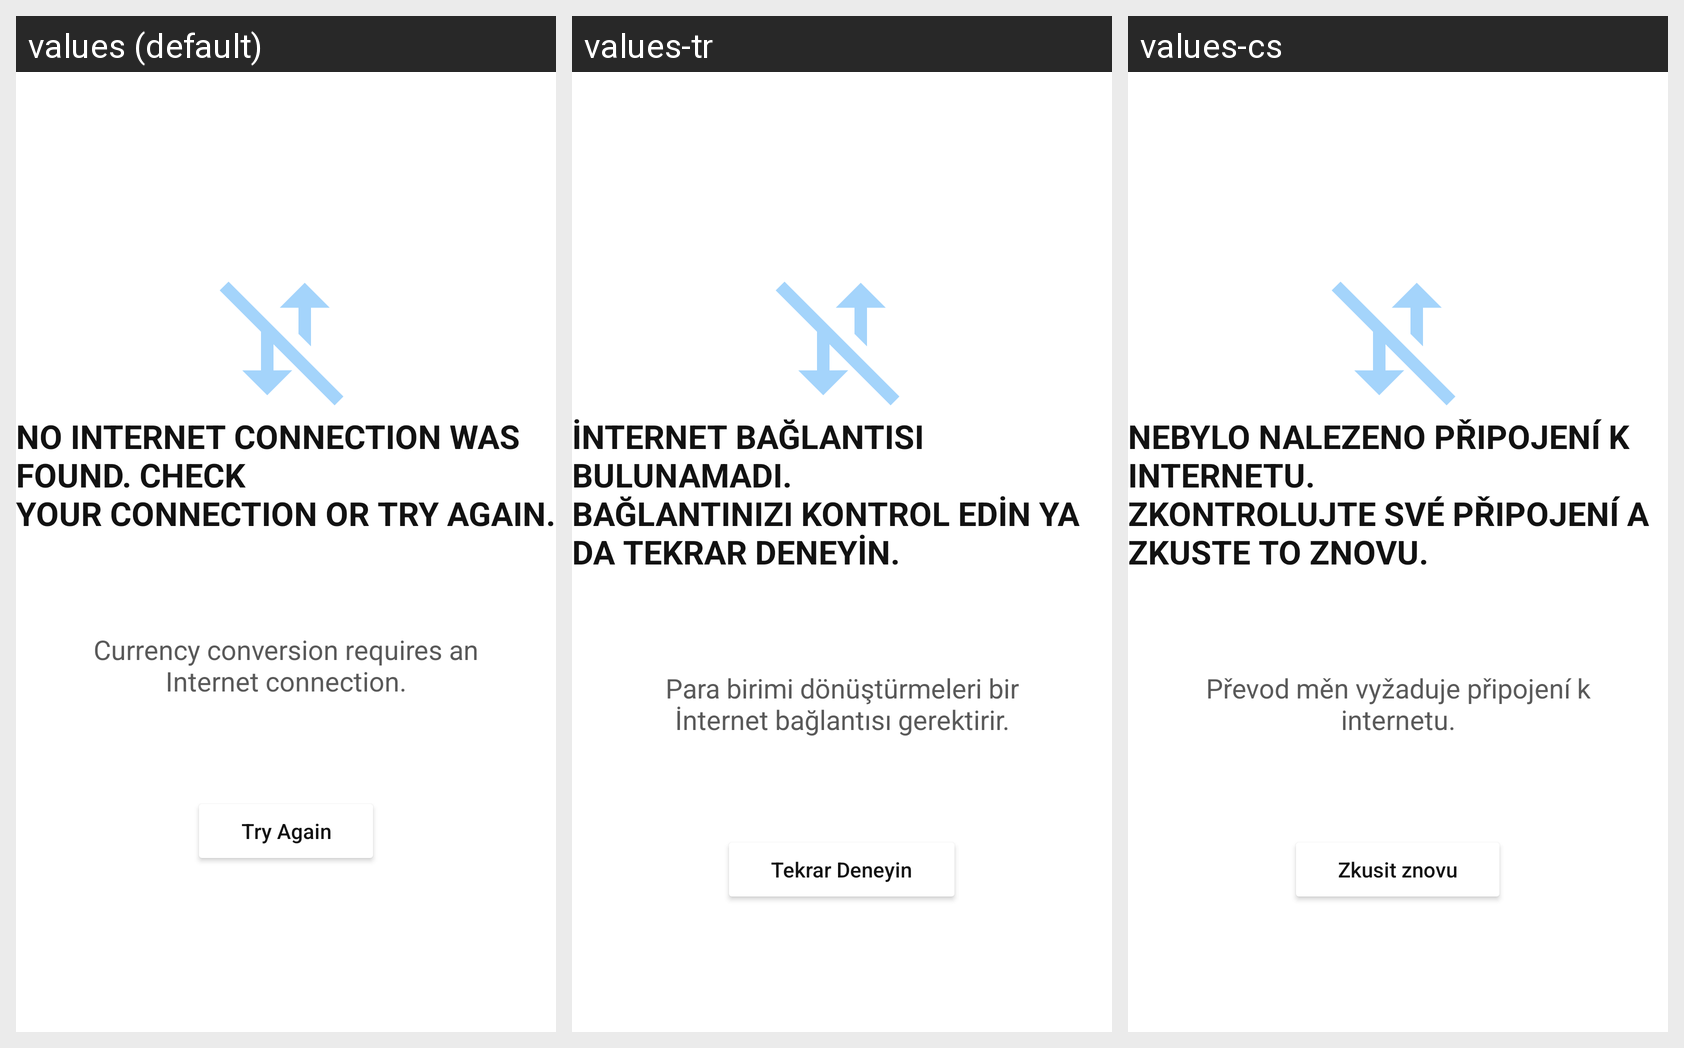

Translations of the strings shown on this Android screen, per locale in the grid:
Android screen res/layout/no_internetlight.xml rendered under 3 locales, left to right: values (default), values-tr, values-cs. Device: Nexus 5 (rendered at 1080×1920; each locale shown at half size, 540×960, under a caption strip naming it); theme Theme.YetCalc.
Other locales in the repository, not shown: values-fr, values-ru, values-zh-rCN.
Strings drawn on this screen, with the default value and each locale's value (text and hints the layout hard-codes, and strings that could not be matched under every locale, appear in the picture but are not listed):

nointTitle
  values: No internet connection was found. Check
      your connection or try again.
  values-tr: İnternet bağlantısı bulunamadı.
      Bağlantınızı kontrol edin ya da tekrar deneyin.
  values-cs: Nebylo nalezeno připojení k internetu.
      Zkontrolujte své připojení a zkuste to znovu.

nointInfoText
  values: Currency conversion requires an Internet connection.
  values-tr: Para birimi dönüştürmeleri bir İnternet bağlantısı gerektirir.
  values-cs: Převod měn vyžaduje připojení k internetu.

try_again
  values: Try Again
  values-tr: Tekrar Deneyin
  values-cs: Zkusit znovu
